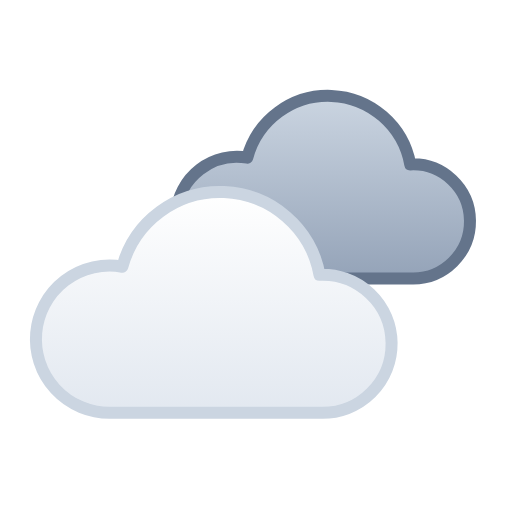
t = 0.00 s
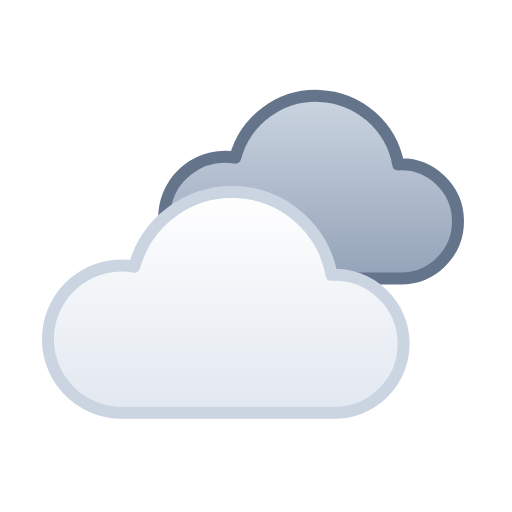
t = 3.00 s
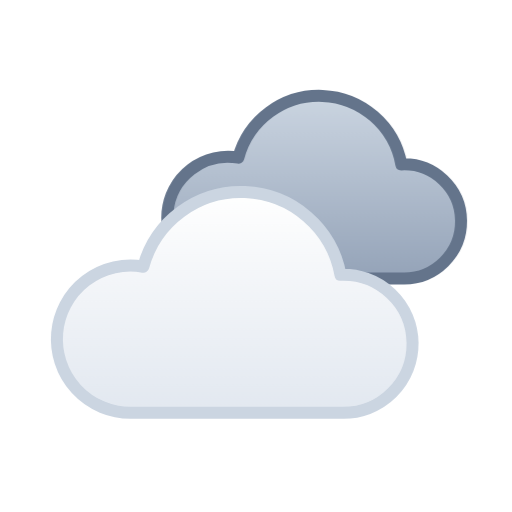
t = 4.50 s
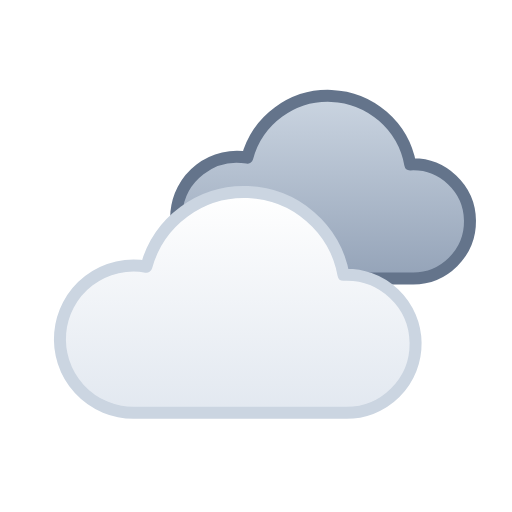
t = 6.00 s
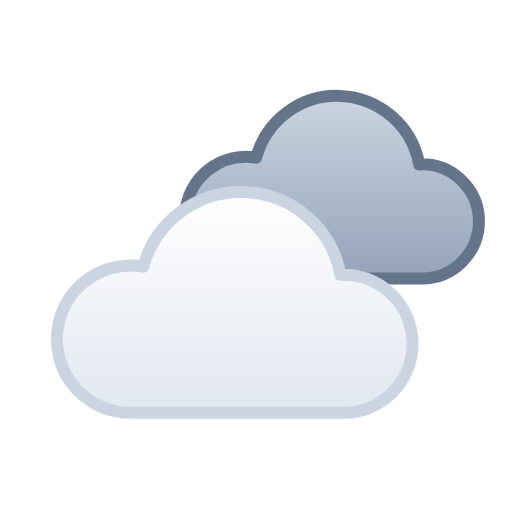
t = 7.50 s

The animated SVG that drew these frames (rendered in a browser with its animation timeline set to each time). Animation: 1 CSS @keyframes rule; one cycle of 9.00 s, repeats indefinitely.

<svg xmlns="http://www.w3.org/2000/svg" viewBox="0 0 64 64" width="64" height="64" role="img"><title>Overcast</title><defs><linearGradient id="wtc-04n-cd" x1="0" y1="0" x2="0" y2="1"><stop offset="0" stop-color="#CBD5E1"/><stop offset="1" stop-color="#94A3B8"/></linearGradient><linearGradient id="wtc-04n-cl" x1="0" y1="0" x2="0" y2="1"><stop offset="0" stop-color="#FFFFFF"/><stop offset="1" stop-color="#E2E8F0"/></linearGradient></defs><style>@keyframes wtc-04n-drift{from{transform:translateX(-1.5px)}to{transform:translateX(1.5px)}}.wtc-04n-c1{animation:wtc-04n-drift 6s ease-in-out -3s infinite alternate-reverse}.wtc-04n-c0{animation:wtc-04n-drift 6s ease-in-out infinite alternate}@media (prefers-reduced-motion:reduce){*{animation:none!important}}</style><path class="wtc-04n-c1" d="M29.6 34.8A7.6 7.6 0 1 1 30.91 19.71A10.45 10.45 0 0 1 51.28 20.55A7.13 7.13 0 1 1 51.45 34.8Z" fill="url(#wtc-04n-cd)" stroke="#64748B" stroke-width="1.5" stroke-linejoin="round"/><path class="wtc-04n-c0" d="M15.2 51.6A9.2 9.2 0 1 1 16.79 33.34A12.65 12.65 0 0 1 41.44 34.35A8.63 8.63 0 1 1 41.65 51.6Z" fill="url(#wtc-04n-cl)" stroke="#CBD5E1" stroke-width="1.5" stroke-linejoin="round"/></svg>
